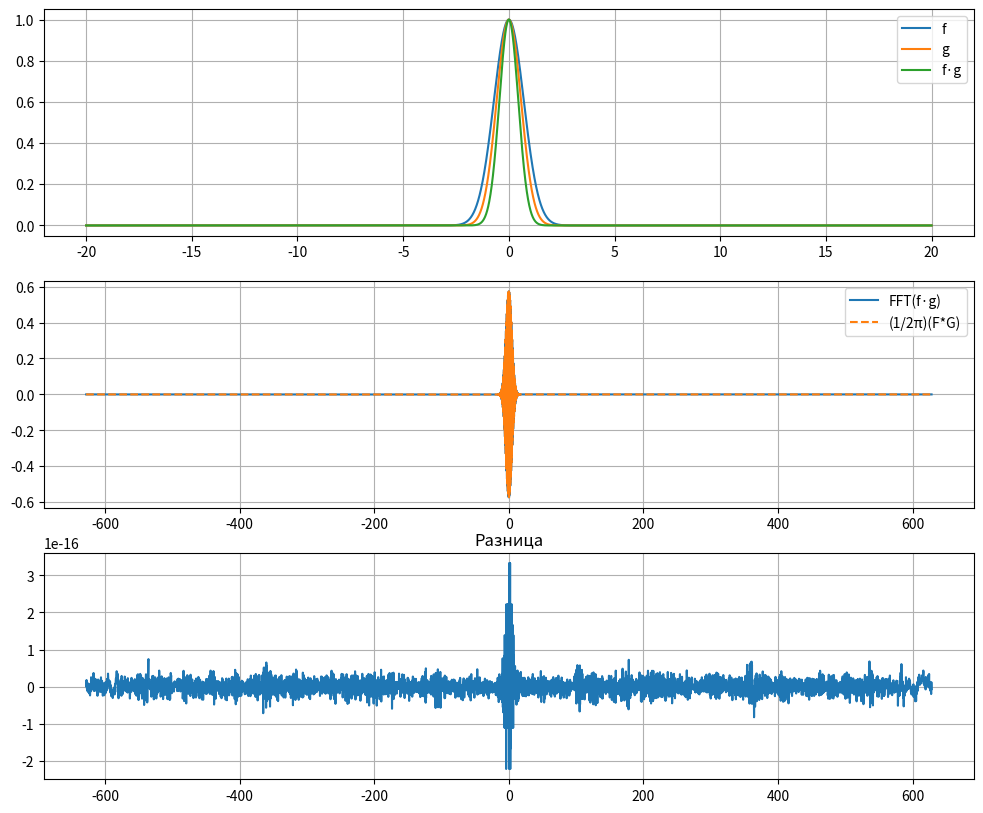

Python code for this plot:
import numpy as np
import matplotlib.pyplot as plt

N = 4097
dt = 0.005
t = np.linspace(-20, 20, N)

a, b = 1.0, 1.5
f = np.exp(-a * t**2)
g = np.exp(-b * t**2)
fg = f * g

# Прямой Фурье-образ
H_direct = np.fft.fftshift(np.fft.fft(fg)) * dt

# Фурье-образы
F = np.fft.fftshift(np.fft.fft(f)) * dt
G = np.fft.fftshift(np.fft.fft(g)) * dt

# Ручная свёртка с центрированием
from scipy.signal import fftconvolve
conv_FG = fftconvolve(F, G, mode='same') * (2 * np.pi / (N * dt))  # domega
H_conv = conv_FG / (2 * np.pi)

omega = np.fft.fftshift(np.fft.fftfreq(N, d=dt)) * 2 * np.pi

diff = H_direct - H_conv
print("Макс. разница:", np.max(np.abs(diff)))

plt.figure(figsize=(12, 10))
plt.subplot(3,1,1)
plt.plot(t, f, label='f'); plt.plot(t, g, label='g'); plt.plot(t, fg, label='f·g'); plt.legend(); plt.grid()

plt.subplot(3,1,2)
plt.plot(omega, H_direct.real, label='FFT(f·g)')
plt.plot(omega, H_conv.real, '--', label='(1/2π)(F*G)')
plt.legend(); plt.grid()

plt.subplot(3,1,3)
plt.plot(omega, diff.real); plt.title('Разница'); plt.grid()
plt.show()